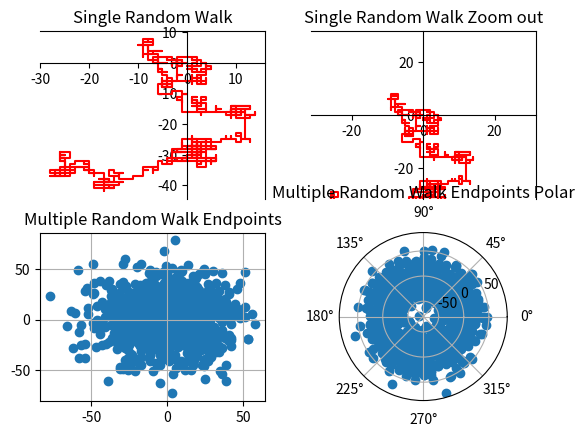

Write the Python code that produced this figure.
# [redacted]
import numpy as np
import math
import matplotlib.pyplot as plt
import random

amount = 1000
steps = 1000
stepsize = 1
dx = math.sqrt(steps)

route = np.zeros((steps,2))
xroute = route[:,0]
yroute = route[:,1]

for l in range (1,steps):
	m = random.randint(1,4)
	if m == 1:
		xroute[l:] += stepsize
	elif m == 2:
		xroute[l:] -= stepsize
	elif m ==3:
		yroute[l:] += stepsize
	elif m ==4:
		yroute[l:] -= stepsize

data = np.zeros((amount,2))

for i in range (amount):
	for j in range (steps):
		k = random.randint(1,4)
		if k == 1:
			data[i,1] += stepsize
		elif k == 2:
			data[i,1] -= stepsize
		elif k ==3:
			data[i,0] += stepsize
		elif k ==4:
			data[i,0] -= stepsize

fig = plt.figure()
ax0 = fig.add_subplot(221)
ax0.plot(xroute,yroute,'r')	
ax0.spines['left'].set_position('zero')
ax0.spines['bottom'].set_position('zero')
ax0.set_title('Single Random Walk')

ax1 = fig.add_subplot(222)
ax1.plot(xroute,yroute,'r')	
ax1.spines['left'].set_position('zero')
ax1.spines['bottom'].set_position('zero')
plt.xlim(-1*dx,dx)
plt.ylim(-1*dx,dx)
ax1.set_title('Single Random Walk Zoom out')			

ax2 = fig.add_subplot(223)
ax2.scatter(data[:,0],data[:,1])
plt.grid(True)
ax2.set_title('Multiple Random Walk Endpoints')

ax3 = fig.add_subplot(224, polar=True)
ax3.scatter(data[:,0],data[:,1])
ax3.set_title('Multiple Random Walk Endpoints Polar')

plt.show()